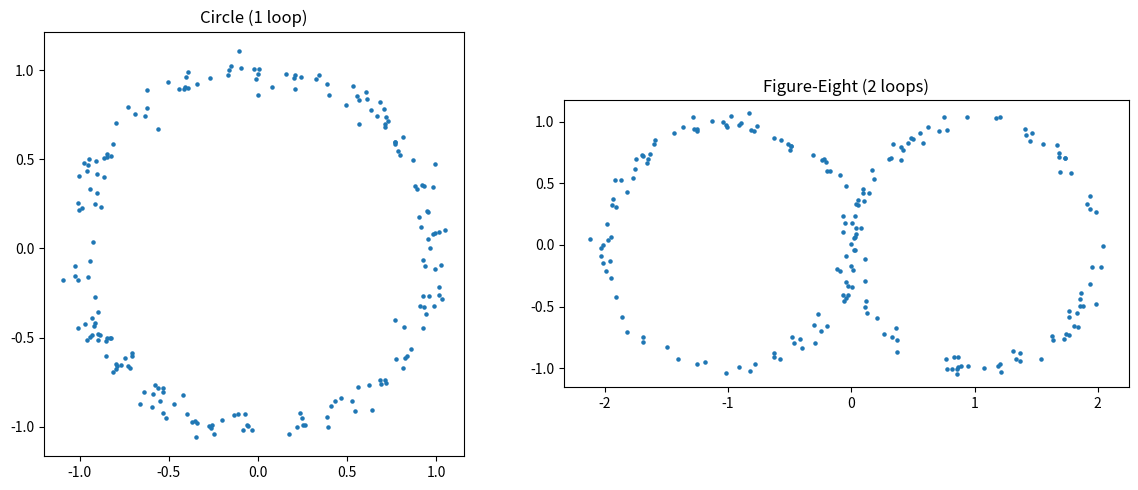

Generate this figure with matplotlib:
import numpy as np
import matplotlib.pyplot as plt

try:
    from ripser import ripser
    HAS_RIPSER = True
except ImportError:
    HAS_RIPSER = False
    print('ripser not installed -- pip install ripser')

try:
    from persim import plot_diagrams
    HAS_PERSIM = True
except ImportError:
    HAS_PERSIM = False
    print('persim not installed -- pip install persim')

%matplotlib inline
plt.rcParams['figure.figsize'] = (7, 5)

np.random.seed(0)

# Noisy circle
n = 200
theta = 2 * np.pi * np.random.rand(n)
circle = np.column_stack([np.cos(theta), np.sin(theta)]) + 0.05 * np.random.randn(n, 2)

# Noisy figure-eight (two loops)
theta2 = 2 * np.pi * np.random.rand(n)
half = n // 2
fig8 = np.vstack([
    np.column_stack([np.cos(theta2[:half]) - 1, np.sin(theta2[:half])]),
    np.column_stack([np.cos(theta2[half:]) + 1, np.sin(theta2[half:])])
]) + 0.05 * np.random.randn(n, 2)

fig, axes = plt.subplots(1, 2, figsize=(12, 5))
axes[0].scatter(*circle.T, s=5)
axes[0].set_title('Circle (1 loop)')
axes[0].set_aspect('equal')
axes[1].scatter(*fig8.T, s=5)
axes[1].set_title('Figure-Eight (2 loops)')
axes[1].set_aspect('equal')
plt.tight_layout()
plt.show()

if HAS_RIPSER:
    # Circle
    result_circle = ripser(circle, maxdim=1)
    dgms_circle = result_circle['dgms']
    
    print("Circle -- H0 pairs:", len(dgms_circle[0]))
    print("Circle -- H1 pairs:", len(dgms_circle[1]))
    
    # Show the most persistent H1 feature
    h1 = dgms_circle[1]
    lifetimes = h1[:, 1] - h1[:, 0]
    idx = np.argmax(lifetimes)
    print(f"Most persistent loop: birth={h1[idx,0]:.3f}, death={h1[idx,1]:.3f}, "
          f"persistence={lifetimes[idx]:.3f}")

if HAS_RIPSER:
    # Figure-eight
    result_fig8 = ripser(fig8, maxdim=1)
    dgms_fig8 = result_fig8['dgms']
    
    h1_fig8 = dgms_fig8[1]
    lifetimes_fig8 = h1_fig8[:, 1] - h1_fig8[:, 0]
    # Two most persistent loops
    top2 = np.argsort(lifetimes_fig8)[-2:]
    print("Figure-8 -- two most persistent H1 features:")
    for i in top2:
        print(f"  birth={h1_fig8[i,0]:.3f}, death={h1_fig8[i,1]:.3f}, "
              f"persistence={lifetimes_fig8[i]:.3f}")

if HAS_RIPSER and HAS_PERSIM:
    fig, axes = plt.subplots(1, 2, figsize=(14, 5))
    plot_diagrams(dgms_circle, ax=axes[0], show=False)
    axes[0].set_title('Persistence Diagram -- Circle')
    plot_diagrams(dgms_fig8, ax=axes[1], show=False)
    axes[1].set_title('Persistence Diagram -- Figure-Eight')
    plt.tight_layout()
    plt.show()

if HAS_RIPSER:
    # Barcode representation
    fig, axes = plt.subplots(1, 2, figsize=(14, 5))
    for ax, dgms, title in [(axes[0], dgms_circle, 'Circle'), (axes[1], dgms_fig8, 'Figure-8')]:
        h1_data = dgms[1]
        sorted_idx = np.argsort(h1_data[:, 1] - h1_data[:, 0])[::-1]
        for rank, i in enumerate(sorted_idx[:10]):
            ax.barh(rank, h1_data[i,1] - h1_data[i,0], left=h1_data[i,0], height=0.6)
        ax.set_xlabel('Filtration value')
        ax.set_ylabel('Feature rank')
        ax.set_title(f'H1 Barcode -- {title}')
    plt.tight_layout()
    plt.show()
